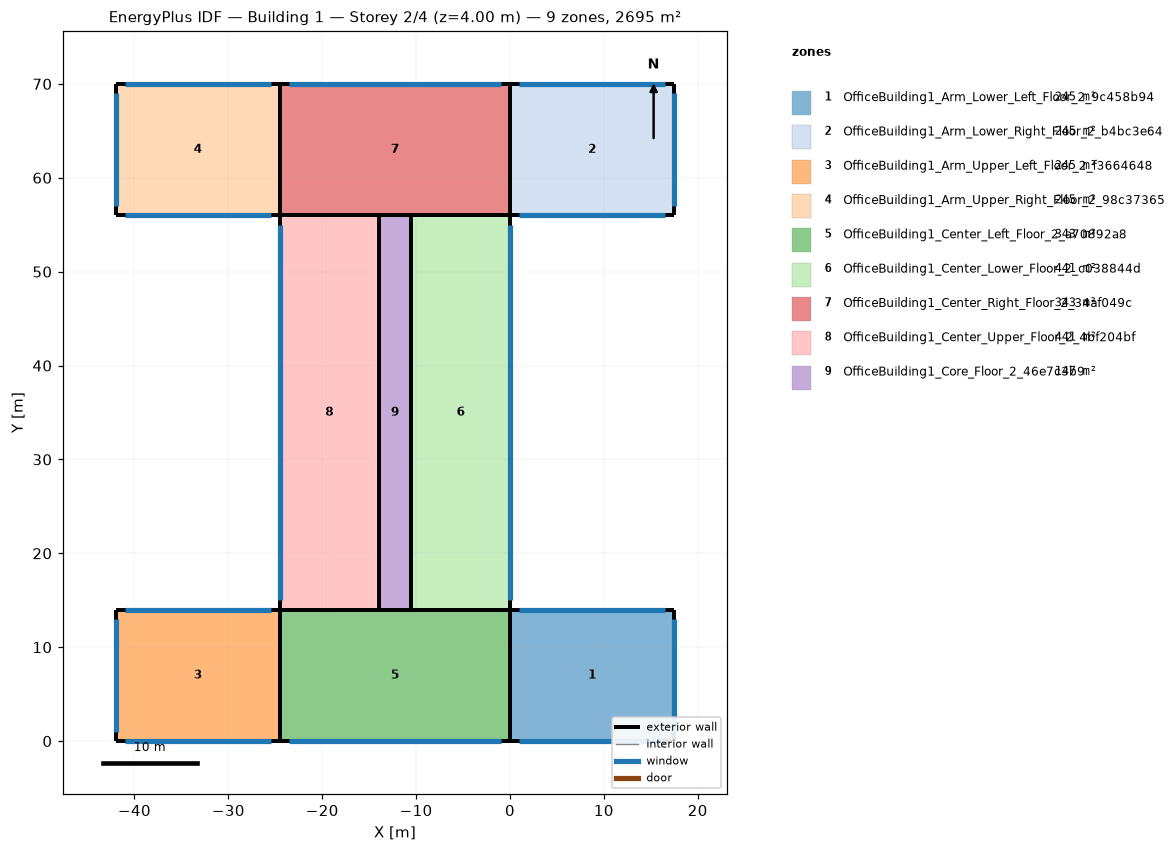
=== STOREY PLAN SPEC (per zone: floor XY polygon, exterior-wall plan segments, windows/doors) ===
zone 1: OfficeBuilding1_Arm_Lower_Left_Floor_2_9c458b94  (245.0 m²)
  floor: (17.50, 14.00) (17.50, 0.00) (0.00, 0.00) (0.00, 14.00)
  exterior wall: (17.50, 14.00) – (0.00, 14.00)  [17.5 m]
    window: (16.50, 14.00) – (1.00, 14.00)  [46.5 m²]
  exterior wall: (17.50, 0.00) – (17.50, 14.00)  [14.0 m]
    window: (17.50, 1.00) – (17.50, 13.00)  [36.0 m²]
  exterior wall: (0.00, 0.00) – (17.50, 0.00)  [17.5 m]
    window: (1.00, 0.00) – (16.50, 0.00)  [46.5 m²]
  exterior wall: (0.00, 14.00) – (0.00, 0.00)  [14.0 m]
zone 2: OfficeBuilding1_Arm_Lower_Right_Floor_2_b4bc3e64  (245.0 m²)
  floor: (17.50, 70.00) (17.50, 56.00) (0.00, 56.00) (0.00, 70.00)
  exterior wall: (17.50, 70.00) – (0.00, 70.00)  [17.5 m]
    window: (16.50, 70.00) – (1.00, 70.00)  [46.5 m²]
  exterior wall: (17.50, 56.00) – (17.50, 70.00)  [14.0 m]
    window: (17.50, 57.00) – (17.50, 69.00)  [36.0 m²]
  exterior wall: (0.00, 56.00) – (17.50, 56.00)  [17.5 m]
    window: (1.00, 56.00) – (16.50, 56.00)  [46.5 m²]
  exterior wall: (0.00, 70.00) – (0.00, 56.00)  [14.0 m]
zone 3: OfficeBuilding1_Arm_Upper_Left_Floor_2_f3664648  (245.0 m²)
  floor: (-24.50, 14.00) (-24.50, 0.00) (-42.00, 0.00) (-42.00, 14.00)
  exterior wall: (-42.00, 0.00) – (-24.50, 0.00)  [17.5 m]
    window: (-41.00, 0.00) – (-25.50, 0.00)  [46.5 m²]
  exterior wall: (-42.00, 14.00) – (-42.00, 0.00)  [14.0 m]
    window: (-42.00, 13.00) – (-42.00, 1.00)  [36.0 m²]
  exterior wall: (-24.50, 14.00) – (-42.00, 14.00)  [17.5 m]
    window: (-25.50, 14.00) – (-41.00, 14.00)  [46.5 m²]
  exterior wall: (-24.50, 0.00) – (-24.50, 14.00)  [14.0 m]
zone 4: OfficeBuilding1_Arm_Upper_Right_Floor_2_98c37365  (245.0 m²)
  floor: (-24.50, 70.00) (-24.50, 56.00) (-42.00, 56.00) (-42.00, 70.00)
  exterior wall: (-42.00, 56.00) – (-24.50, 56.00)  [17.5 m]
    window: (-41.00, 56.00) – (-25.50, 56.00)  [46.5 m²]
  exterior wall: (-42.00, 70.00) – (-42.00, 56.00)  [14.0 m]
    window: (-42.00, 69.00) – (-42.00, 57.00)  [36.0 m²]
  exterior wall: (-24.50, 70.00) – (-42.00, 70.00)  [17.5 m]
    window: (-25.50, 70.00) – (-41.00, 70.00)  [46.5 m²]
  exterior wall: (-24.50, 56.00) – (-24.50, 70.00)  [14.0 m]
zone 5: OfficeBuilding1_Center_Left_Floor_2_a70892a8  (343.0 m²)
  floor: (0.00, 14.00) (0.00, 0.00) (-24.50, 0.00) (-24.50, 14.00)
  exterior wall: (0.00, 0.00) – (0.00, 14.00)  [14.0 m]
  exterior wall: (-24.50, 0.00) – (0.00, 0.00)  [24.5 m]
    window: (-23.50, 0.00) – (-1.00, 0.00)  [67.5 m²]
  exterior wall: (-24.50, 14.00) – (-24.50, 0.00)  [14.0 m]
  exterior wall: (0.00, 14.00) – (-24.50, 14.00)  [24.5 m]
zone 6: OfficeBuilding1_Center_Lower_Floor_2_c038844d  (441.0 m²)
  floor: (0.00, 56.00) (0.00, 14.00) (-10.50, 14.00) (-10.50, 56.00)
  exterior wall: (0.00, 14.00) – (0.00, 56.00)  [42.0 m]
    window: (0.00, 15.00) – (0.00, 55.00)  [120.0 m²]
  exterior wall: (-10.50, 14.00) – (0.00, 14.00)  [10.5 m]
  exterior wall: (-10.50, 56.00) – (-10.50, 14.00)  [42.0 m]
  exterior wall: (0.00, 56.00) – (-10.50, 56.00)  [10.5 m]
zone 7: OfficeBuilding1_Center_Right_Floor_2_34af049c  (343.0 m²)
  floor: (0.00, 70.00) (0.00, 56.00) (-24.50, 56.00) (-24.50, 70.00)
  exterior wall: (0.00, 56.00) – (0.00, 70.00)  [14.0 m]
  exterior wall: (-24.50, 56.00) – (0.00, 56.00)  [24.5 m]
  exterior wall: (-24.50, 70.00) – (-24.50, 56.00)  [14.0 m]
  exterior wall: (0.00, 70.00) – (-24.50, 70.00)  [24.5 m]
    window: (-1.00, 70.00) – (-23.50, 70.00)  [67.5 m²]
zone 8: OfficeBuilding1_Center_Upper_Floor_2_4bf204bf  (441.0 m²)
  floor: (-14.00, 56.00) (-14.00, 14.00) (-24.50, 14.00) (-24.50, 56.00)
  exterior wall: (-14.00, 14.00) – (-14.00, 56.00)  [42.0 m]
  exterior wall: (-24.50, 14.00) – (-14.00, 14.00)  [10.5 m]
  exterior wall: (-24.50, 56.00) – (-24.50, 14.00)  [42.0 m]
    window: (-24.50, 55.00) – (-24.50, 15.00)  [120.0 m²]
  exterior wall: (-14.00, 56.00) – (-24.50, 56.00)  [10.5 m]
zone 9: OfficeBuilding1_Core_Floor_2_46e7c3b9  (147.0 m²)
  floor: (-10.50, 56.00) (-10.50, 14.00) (-14.00, 14.00) (-14.00, 56.00)
  exterior wall: (-10.50, 14.00) – (-10.50, 56.00)  [42.0 m]
  exterior wall: (-14.00, 14.00) – (-10.50, 14.00)  [3.5 m]
  exterior wall: (-14.00, 56.00) – (-14.00, 14.00)  [42.0 m]
  exterior wall: (-10.50, 56.00) – (-14.00, 56.00)  [3.5 m]

=== DERIVED (storey summary) ===
Building: Building 1
Storey: 2 of 4  (floor level z = 4.00 m)
Storey gross floor area: 2695.0 m²
Zones on this storey: 9
  - OfficeBuilding1_Arm_Lower_Left_Floor_2_9c458b94: floor 245.0 m²; exterior wall 63.0 m (252.0 m²); 3 window(s) 129.0 m²; WWR 51.2%
  - OfficeBuilding1_Arm_Lower_Right_Floor_2_b4bc3e64: floor 245.0 m²; exterior wall 63.0 m (252.0 m²); 3 window(s) 129.0 m²; WWR 51.2%
  - OfficeBuilding1_Arm_Upper_Left_Floor_2_f3664648: floor 245.0 m²; exterior wall 63.0 m (252.0 m²); 3 window(s) 129.0 m²; WWR 51.2%
  - OfficeBuilding1_Arm_Upper_Right_Floor_2_98c37365: floor 245.0 m²; exterior wall 63.0 m (252.0 m²); 3 window(s) 129.0 m²; WWR 51.2%
  - OfficeBuilding1_Center_Left_Floor_2_a70892a8: floor 343.0 m²; exterior wall 77.0 m (308.0 m²); 1 window(s) 67.5 m²; WWR 21.9%
  - OfficeBuilding1_Center_Lower_Floor_2_c038844d: floor 441.0 m²; exterior wall 105.0 m (420.0 m²); 1 window(s) 120.0 m²; WWR 28.6%
  - OfficeBuilding1_Center_Right_Floor_2_34af049c: floor 343.0 m²; exterior wall 77.0 m (308.0 m²); 1 window(s) 67.5 m²; WWR 21.9%
  - OfficeBuilding1_Center_Upper_Floor_2_4bf204bf: floor 441.0 m²; exterior wall 105.0 m (420.0 m²); 1 window(s) 120.0 m²; WWR 28.6%
  - OfficeBuilding1_Core_Floor_2_46e7c3b9: floor 147.0 m²; exterior wall 91.0 m (364.0 m²); WWR 0.0%
Zone adjacency: (none detected)